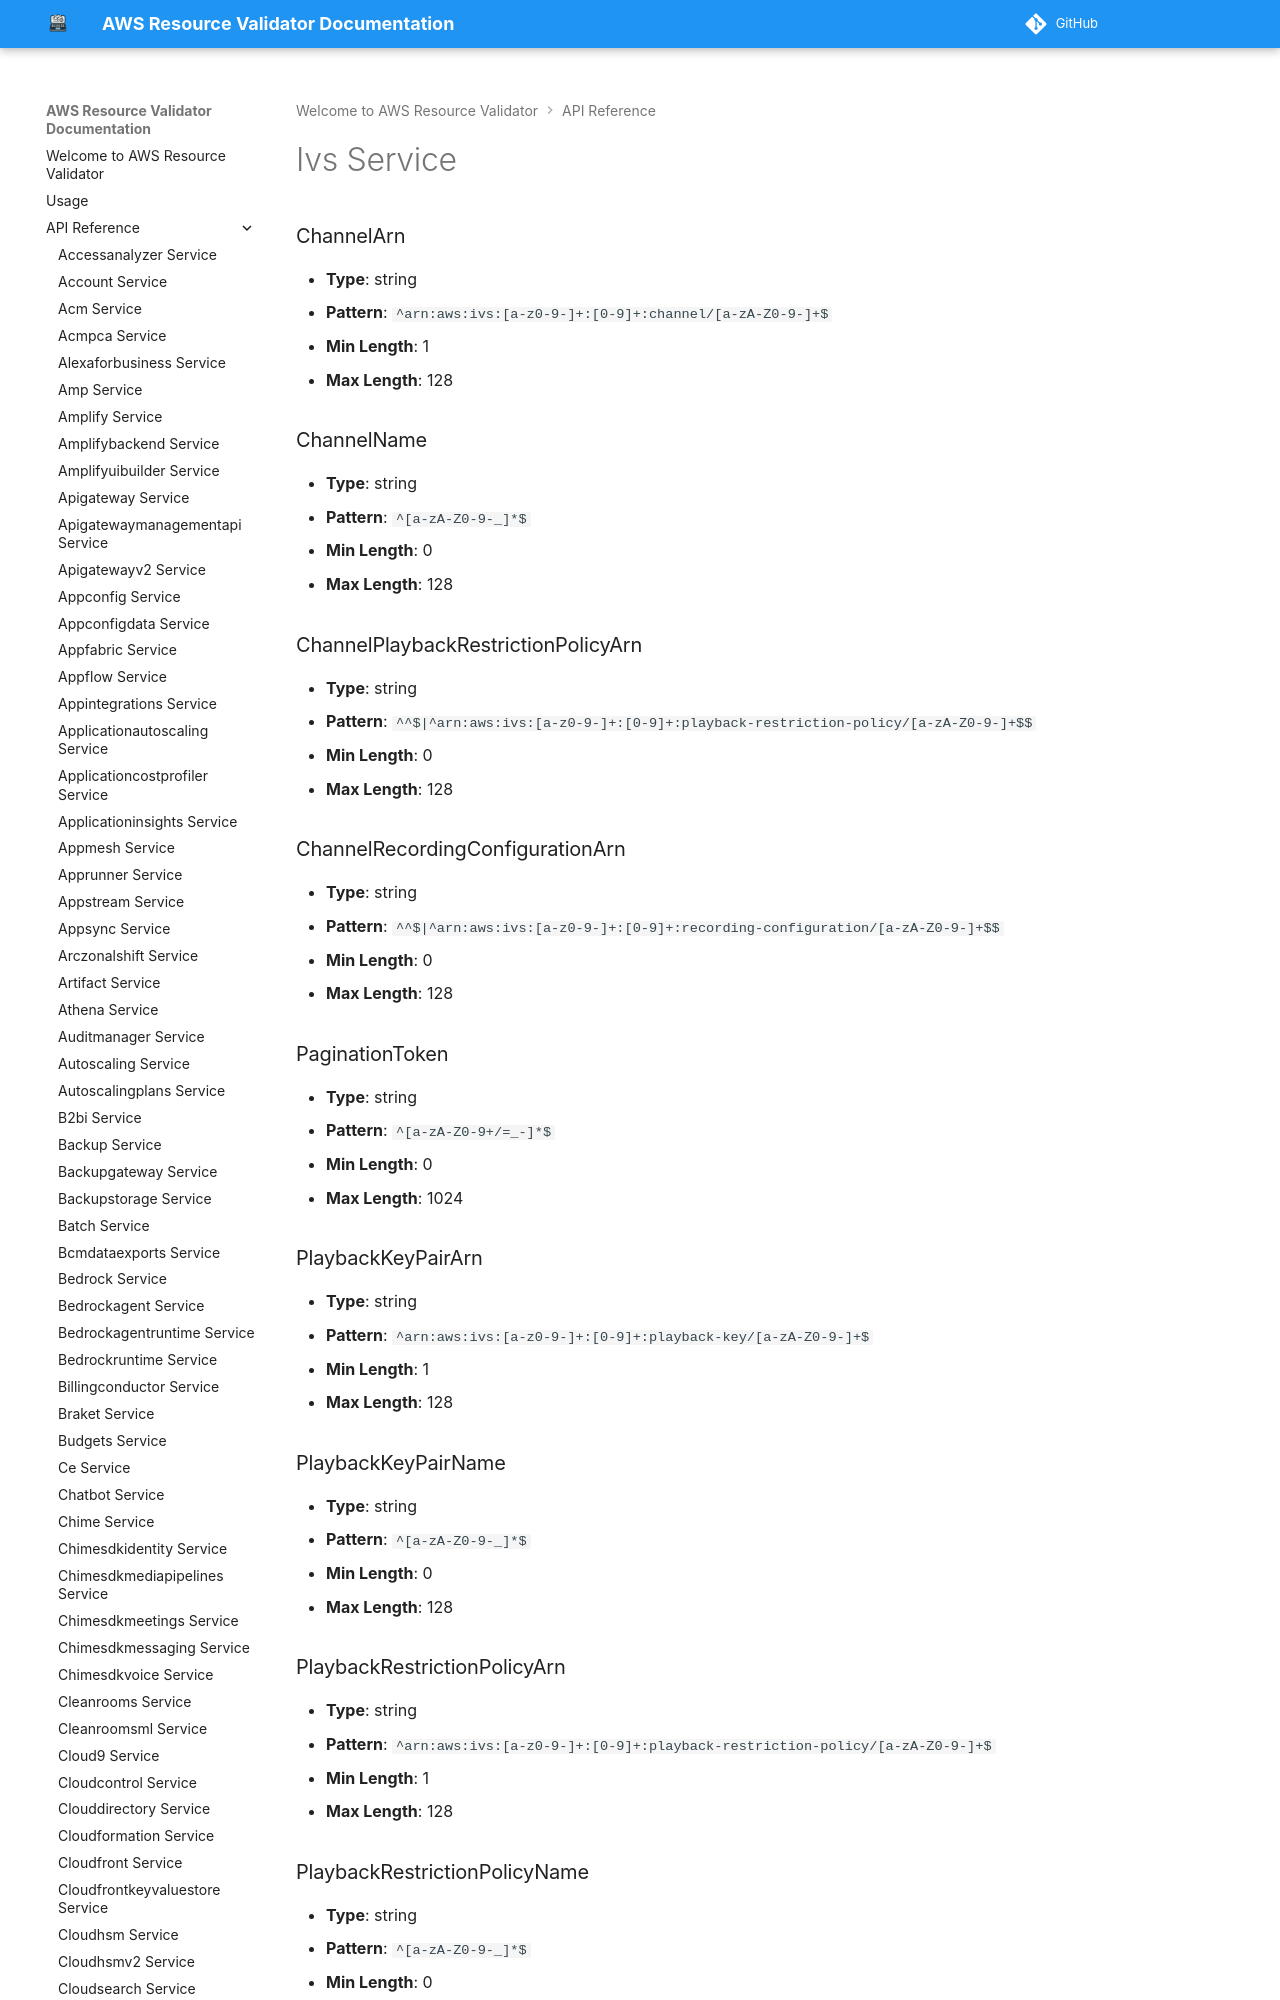

repository: CoreOxide/aws_resource_validator · page: api/ivs/index.html · generator: mkdocs

# Ivs Service

### ChannelArn
- **Type**: string
- **Pattern**: `^arn:aws:ivs:[a-z0-9-]+:[0-9]+:channel/[a-zA-Z0-9-]+$`
- **Min Length**: 1
- **Max Length**: 128

### ChannelName
- **Type**: string
- **Pattern**: `^[a-zA-Z0-9-_]*$`
- **Min Length**: 0
- **Max Length**: 128
